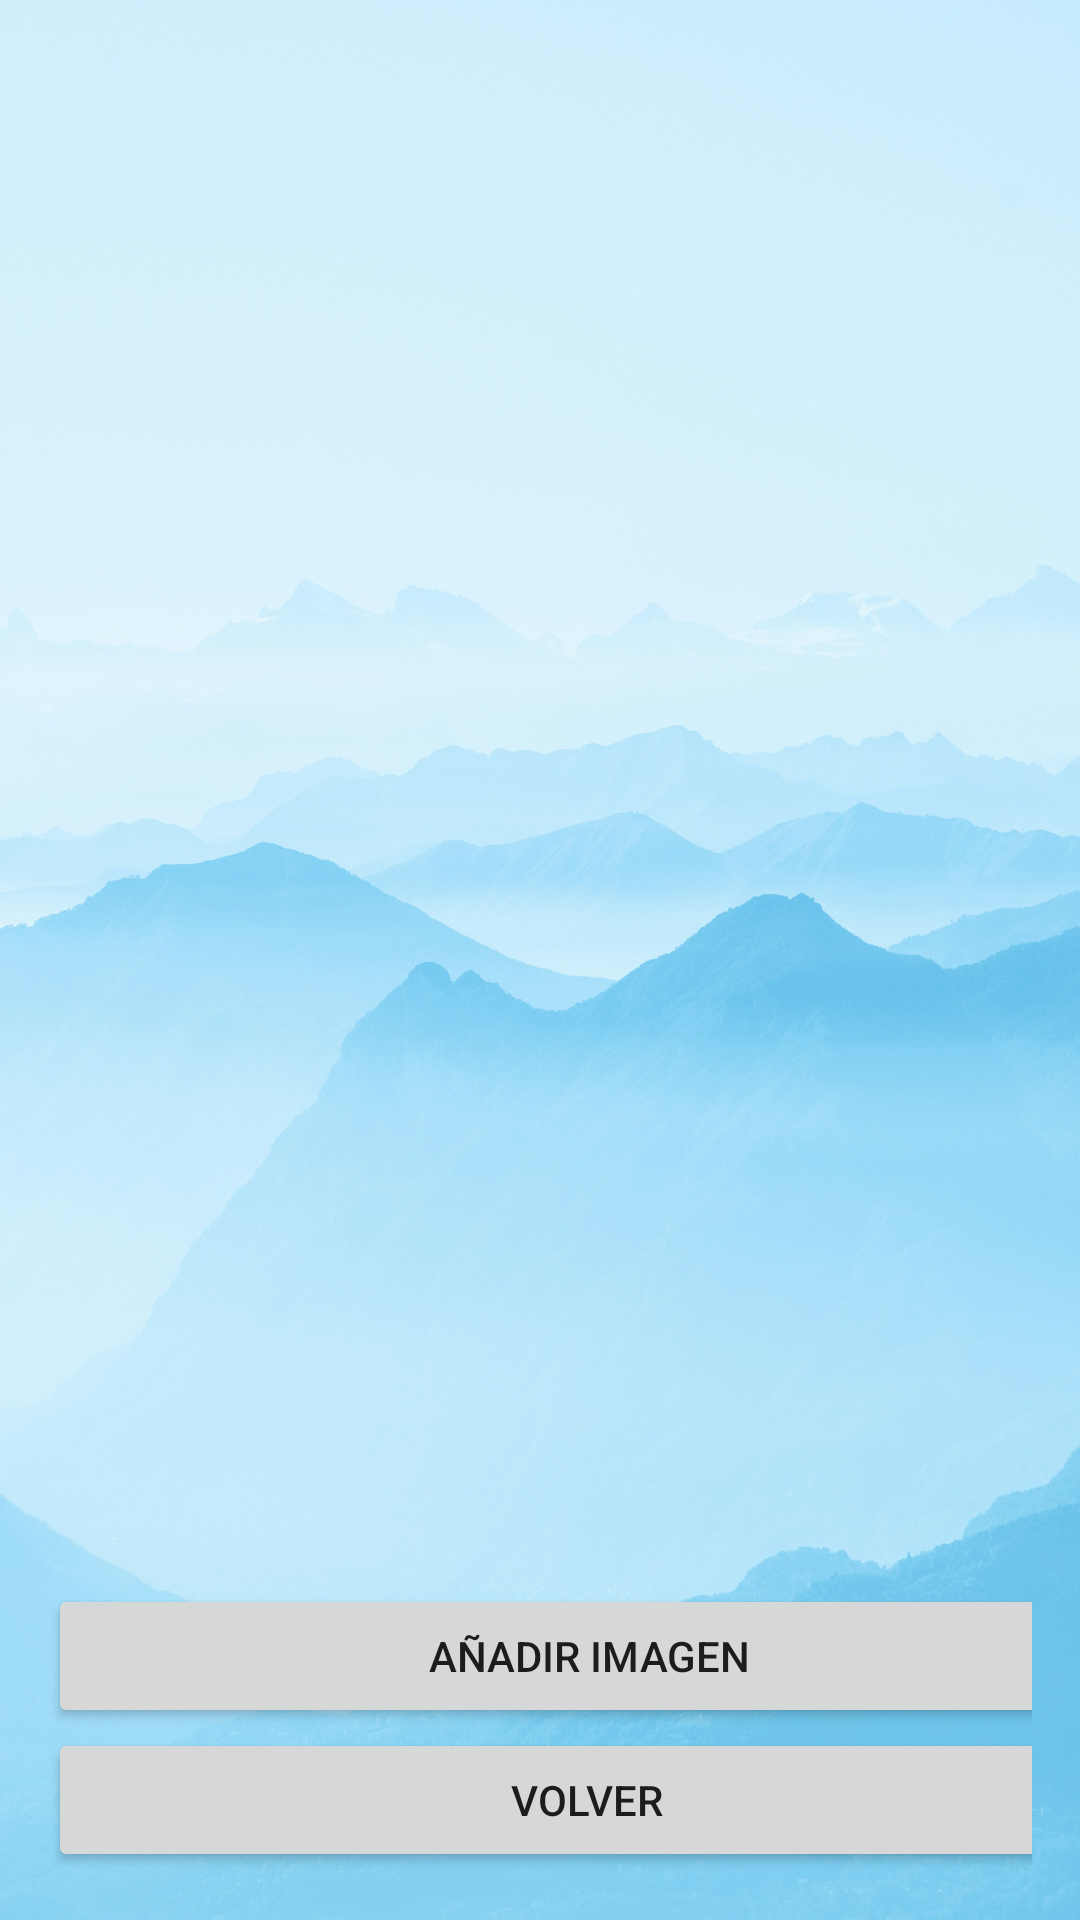

Here is an Android app screen rendered from its layout file. Give the layout XML and the strings, colors and styles it references.
<!-- AndroidManifest.xml: activity theme AppTheme -->
<!-- res/layout/activity_galeria.xml -->
<?xml version="1.0" encoding="utf-8"?>
<LinearLayout xmlns:android="http://schemas.android.com/apk/res/android"
    android:layout_width="match_parent"
    android:layout_height="match_parent"
    xmlns:app="http://schemas.android.com/apk/res-auto"
    android:orientation="vertical"
    android:background="@drawable/fotofondomon"
    android:padding="16dp">

    <ImageView
        android:id="@+id/imageView"
    android:layout_width="match_parent"
    android:layout_height="200dp"
    android:layout_marginTop="16dp"
    android:scaleType="centerCrop"
    android:visibility="gone" />

    <EditText
        android:id="@+id/editTextNombreImagen"
        android:layout_width="match_parent"
        android:layout_height="wrap_content"
        android:hint="Nombre de la Imagen"
        android:layout_marginTop="16dp"
        android:visibility="gone" />

    <Button
        android:id="@+id/buttonSubir"
        android:layout_width="361dp"
        android:layout_height="wrap_content"
        android:text="Subir Imagen"
        android:layout_centerHorizontal="true"
        app:cornerRadius="20dp"
        android:visibility="gone" />

    <GridView
        android:id="@+id/gridViewGaleria"
        android:layout_width="match_parent"
        android:layout_height="0dp"
        android:layout_weight="1"
        android:numColumns="3"
        android:horizontalSpacing="4dp"
        android:verticalSpacing="4dp"
        android:padding="4dp" />

    <Button
        android:id="@+id/buttonSubirImagen"
        android:layout_width="361dp"
        android:layout_height="wrap_content"
        android:layout_centerHorizontal="true"
        android:text="Añadir imagen"
        app:cornerRadius="20dp" />

    <Button
        android:id="@+id/buttonVolver"
        android:layout_width="359dp"
        android:layout_height="wrap_content"
        android:layout_centerHorizontal="true"
        android:layout_gravity="start"
        android:text="Volver"
        app:cornerRadius="20dp" />
</LinearLayout>
<!-- resources referenced by this layout -->
<resources>
  <!-- drawable fotofondomon: jpg bitmap (drawable, 669401 bytes) -->
  <style name="AppTheme" parent="Theme.MaterialComponents.DayNight.DarkActionBar">
          
          <item name="colorPrimary">@color/purple_500</item>
          <item name="colorPrimaryVariant">@color/purple_700</item>
          <item name="colorSecondary">@color/teal_200</item>
          <item name="colorSecondaryVariant">@color/teal_700</item>
      </style>
  <color name="purple_500">#6cc2e9</color>
  <color name="purple_700">#6cc2e9</color>
  <color name="teal_200">#80CBC4</color>
  <color name="teal_700">#00796B</color>
</resources>
